Run: headless pygame with SDL's dummy video driver; simulated clock (each Clock.tick advances the game by its frame time, no real sleeping); random seed 0; keys injected as events and as key.get_pressed() state; mouse plan: one left click at the window centre at the start of phase 2, then a move to the lower-right quarter at the start of phase 3.
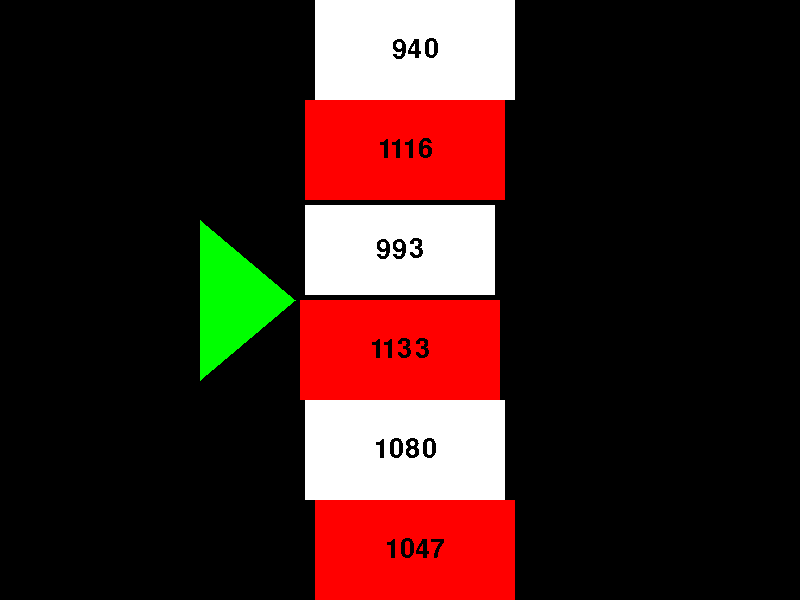
Frame 1 of 4 · flips 1–60 · no input
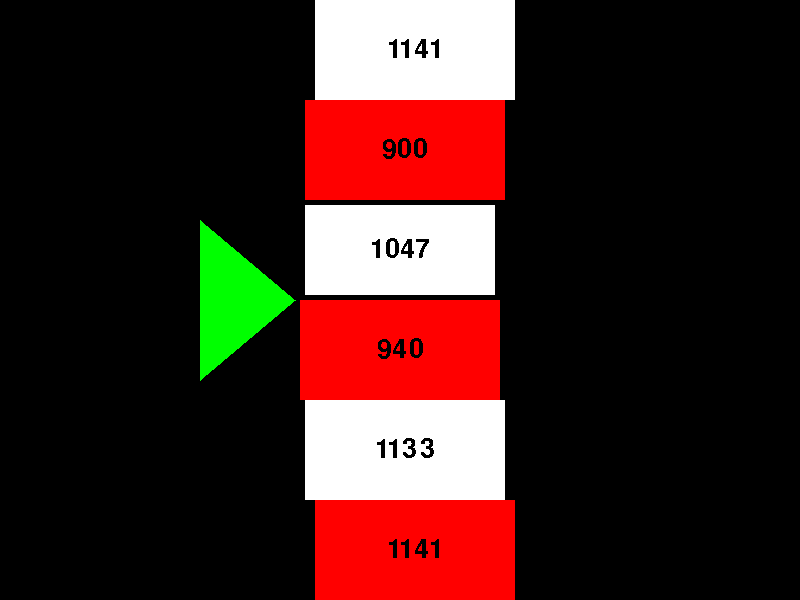
Frame 2 of 4 · flips 61–180 · clicked the window centre · tapped SPACE, RETURN · held RIGHT (→), D
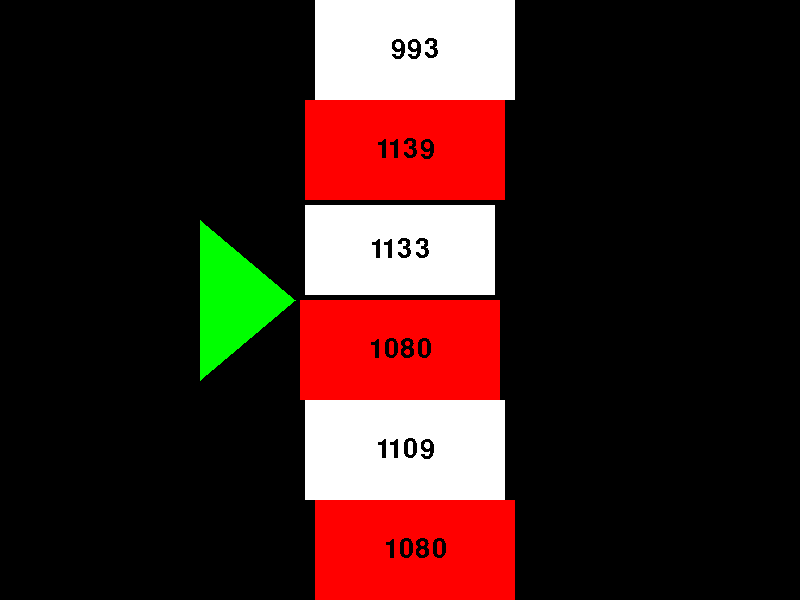
Frame 3 of 4 · flips 181–300 · moved the mouse to the lower-right quarter · held DOWN (↓), S
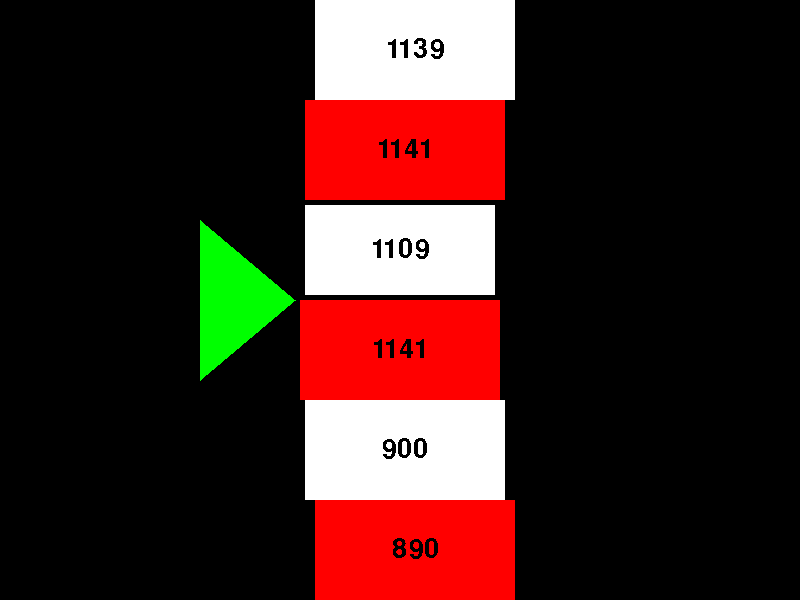
Frame 4 of 4 · flips 301–420 · held LEFT (←), A, UP (↑), W

The pygame program that drew these frames:

import random
import pygame

BLACK = (0, 0, 0)
WHITE = (255, 255, 255)
RED = (255, 0, 0)
GREEN = (0, 255, 0)
BLUE = (255, 255, 0)

pygame.init()
WIDTH = 800
HEIGHT = 600
screen = pygame.display.set_mode((WIDTH, HEIGHT))
pygame.display.set_caption("Wheel")

pygame.font.init()
FONTSIZE = 40
font = pygame.font.SysFont("Calibri", FONTSIZE)

FPS = 60
clock = pygame.time.Clock()

class Tab:

    def __init__(self, text, color, x, y, sizex, sizey):
        self.text = text
        self.color = color
        self.x = x
        self.y = y
        self.sizex = sizex
        self.sizey = sizey
        self.selected = False

    def calcxoffset(self, radius, centery):
        dist = centery - (self.y + self.sizey/2)
        return radius-(radius**2 - dist**2)**0.5

    def draw(self, screen):
        text = font.render(self.text, False, BLACK)
        textsize = text.get_size()
        offset = self.calcxoffset(2000, 300)
        if self.selected:
            pygame.draw.rect(screen, BLACK, (self.x+offset, self.y, self.sizex, self.sizey))
            pygame.draw.rect(screen, self.color, (self.x+5+offset, self.y+5, self.sizex-10, self.sizey-10))
        else:
            pygame.draw.rect(screen, self.color, (self.x+offset, self.y, self.sizex, self.sizey))
        screen.blit(text, (self.x+(self.sizex-textsize[0])/2+offset, self.y+(self.sizey-textsize[1])/2))

    def update(self, dist):
        self.y += dist
        if self.y >= 200 and self.y < 300:
            self.selected = True
        else:
            self.selected = False

possibilities = [890, 900, 940, 993, 1047, 1080, 1109, 1114, 1116, 1133, 1139, 1141]
possibilities = [str(possibility) for possibility in possibilities]

tabs = [Tab(random.choice(possibilities), RED, 300, 500, 200, 100)]
for i in range(6):
    nextname = tabs[-1].text
    while nextname == tabs[-1].text:
        nextname = random.choice(possibilities)
    tabs.append(Tab(nextname, [RED, WHITE][tabs[-1].color==RED], 300, tabs[-1].y-100, 200, 100))

speed = random.randint(200, 250)
running = True
while running:
    clock.tick(FPS)
    for event in pygame.event.get():
        if event.type == pygame.QUIT:
            running = False
        if event.type == pygame.KEYDOWN:
            if event.key == pygame.K_1:
                pass
        if event.type == pygame.MOUSEBUTTONDOWN:
            if event.button == 1: #Left Click
                pass
        if event.type == pygame.MOUSEBUTTONUP:
            if event.button == 1: #Left Click
                pass
    screen.fill(BLACK)
    for tab in tabs:
        tab.update(min(speed, 10))
    tabs = [tab for tab in tabs if tab.y <= HEIGHT]
    if tabs[-1].y >= 0:
        nextname = tabs[-1].text
        while nextname == tabs[-1].text:
            nextname = random.choice(possibilities)
        tabs.append(Tab(nextname, [RED, WHITE][tabs[-1].color==RED], 300, tabs[-1].y-100, 200, 100))
    for tab in tabs:
        tab.draw(screen)
    pygame.draw.polygon(screen, GREEN, ((295, 300), (200, 220), (200, 380)))
    if speed == 0:
        pygame.draw.polygon(screen, GREEN, ((505, 300), (600, 220), (600, 380)))
    if min(abs(tabs[-1].y), tabs[-1].y+100) > 10:
        speed *= 0.995
    if speed < 0.1:
        speed = 0
    pygame.display.flip()       

pygame.quit()
    
